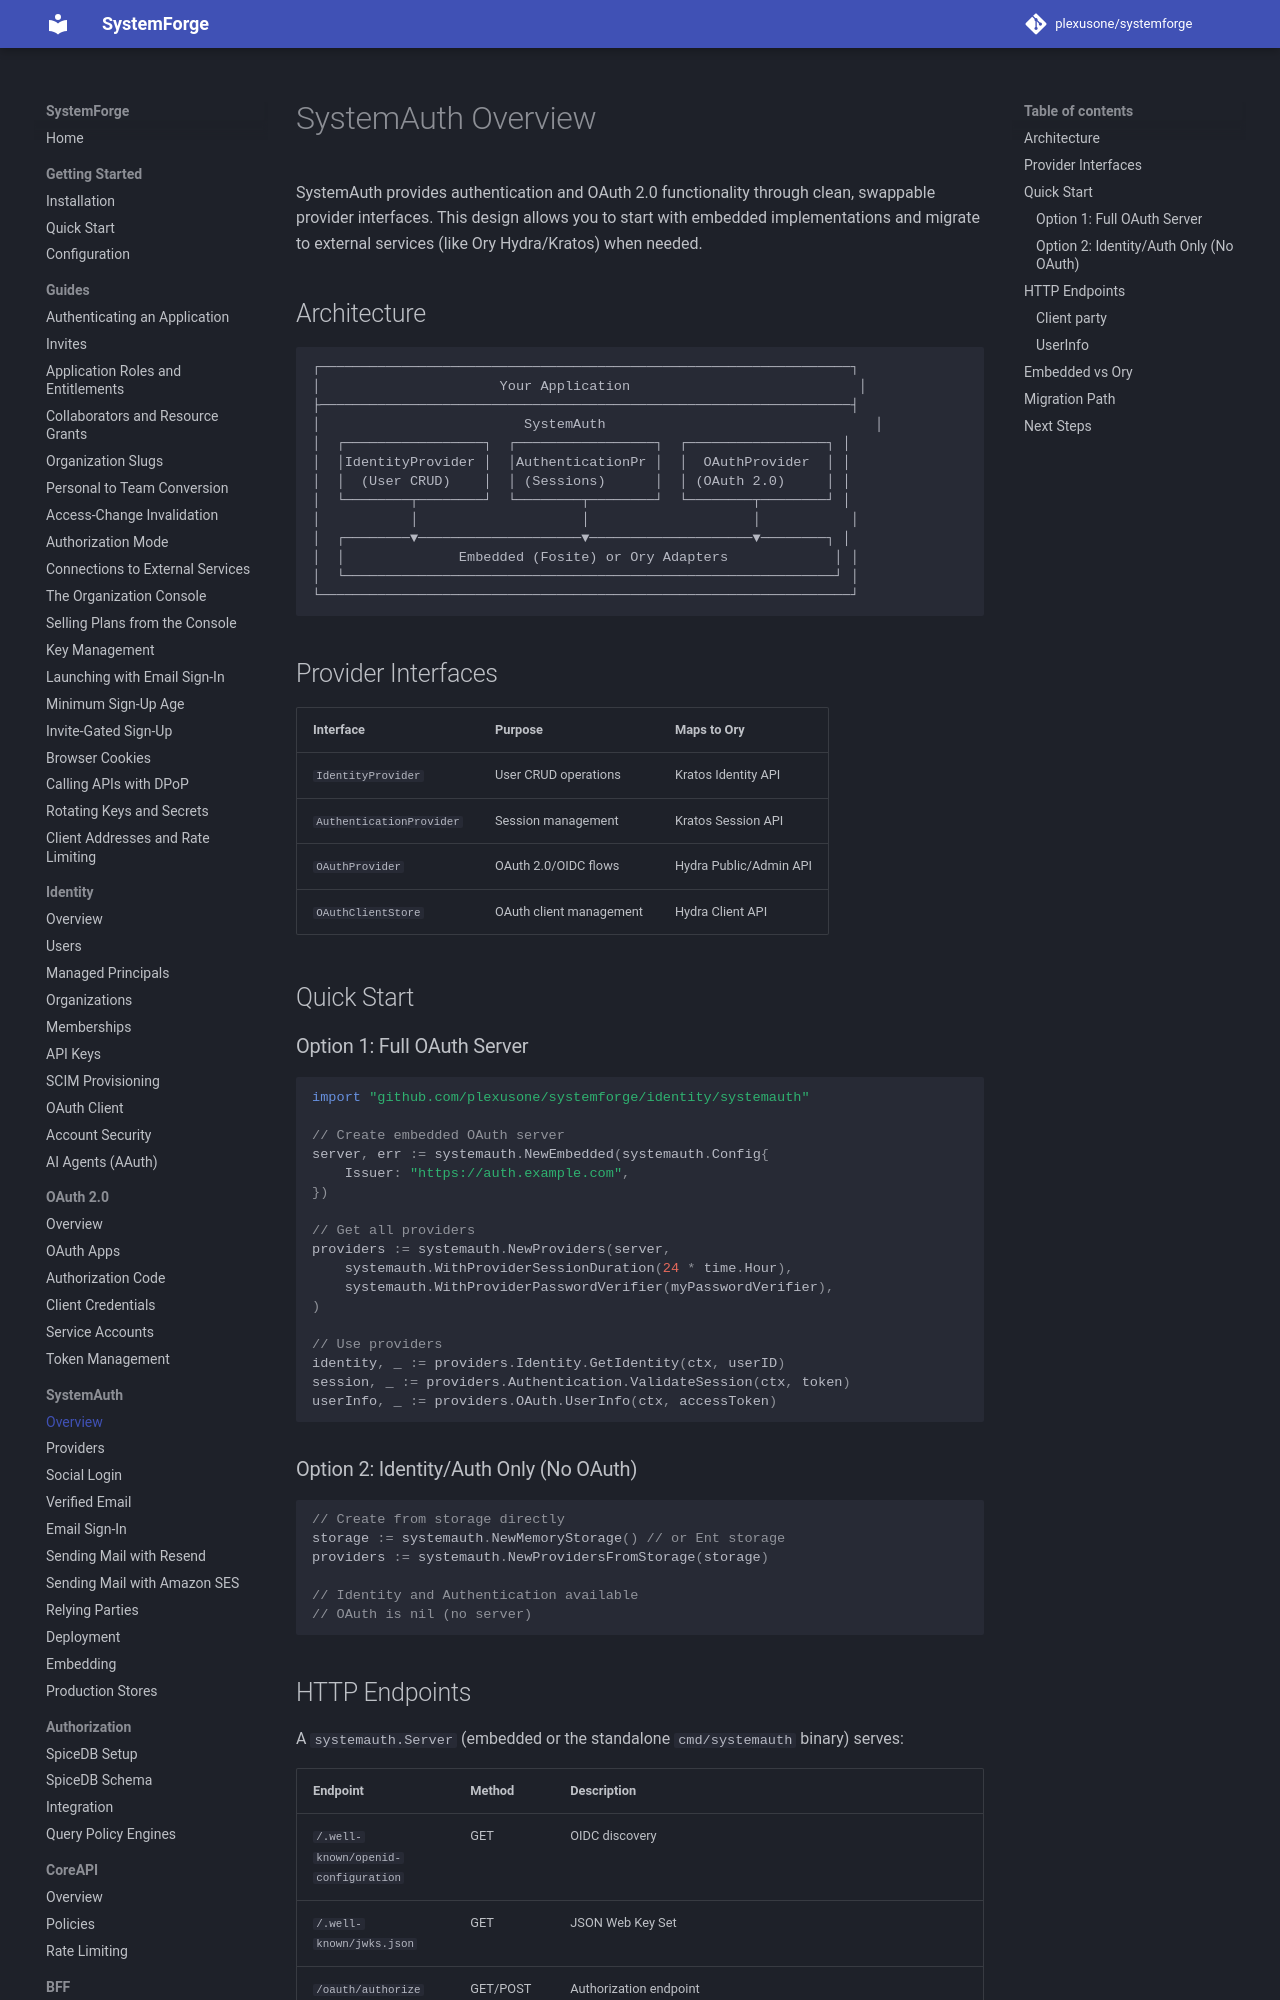

repository: plexusone/systemforge · page: systemauth/overview/index.html · generator: mkdocs

# SystemAuth Overview

SystemAuth provides authentication and OAuth 2.0 functionality through clean, swappable provider interfaces. This design allows you to start with embedded implementations and migrate to external services (like Ory Hydra/Kratos) when needed.

## Architecture

```
┌─────────────────────────────────────────────────────────────────┐
│                      Your Application                            │
├─────────────────────────────────────────────────────────────────┤
│                         SystemAuth                                 │
│  ┌─────────────────┐  ┌─────────────────┐  ┌─────────────────┐ │
│  │IdentityProvider │  │AuthenticationPr │  │  OAuthProvider  │ │
│  │  (User CRUD)    │  │ (Sessions)      │  │ (OAuth 2.0)     │ │
│  └────────┬────────┘  └────────┬────────┘  └────────┬────────┘ │
│           │                    │                    │           │
│  ┌────────▼────────────────────▼────────────────────▼────────┐ │
│  │              Embedded (Fosite) or Ory Adapters             │ │
│  └────────────────────────────────────────────────────────────┘ │
└─────────────────────────────────────────────────────────────────┘
```

## Provider Interfaces

| Interface | Purpose | Maps to Ory |
|-----------|---------|-------------|
| `IdentityProvider` | User CRUD operations | Kratos Identity API |
| `AuthenticationProvider` | Session management | Kratos Session API |
| `OAuthProvider` | OAuth 2.0/OIDC flows | Hydra Public/Admin API |
| `OAuthClientStore` | OAuth client management | Hydra Client API |

## Quick Start

### Option 1: Full OAuth Server

```go
import "github.com/plexusone/systemforge/identity/systemauth"

// Create embedded OAuth server
server, err := systemauth.NewEmbedded(systemauth.Config{
    Issuer: "https://auth.example.com",
})

// Get all providers
providers := systemauth.NewProviders(server,
    systemauth.WithProviderSessionDuration(24 * time.Hour),
    systemauth.WithProviderPasswordVerifier(myPasswordVerifier),
)

// Use providers
identity, _ := providers.Identity.GetIdentity(ctx, userID)
session, _ := providers.Authentication.ValidateSession(ctx, token)
userInfo, _ := providers.OAuth.UserInfo(ctx, accessToken)
```

### Option 2: Identity/Auth Only (No OAuth)

```go
// Create from storage directly
storage := systemauth.NewMemoryStorage() // or Ent storage
providers := systemauth.NewProvidersFromStorage(storage)

// Identity and Authentication available
// OAuth is nil (no server)
```
